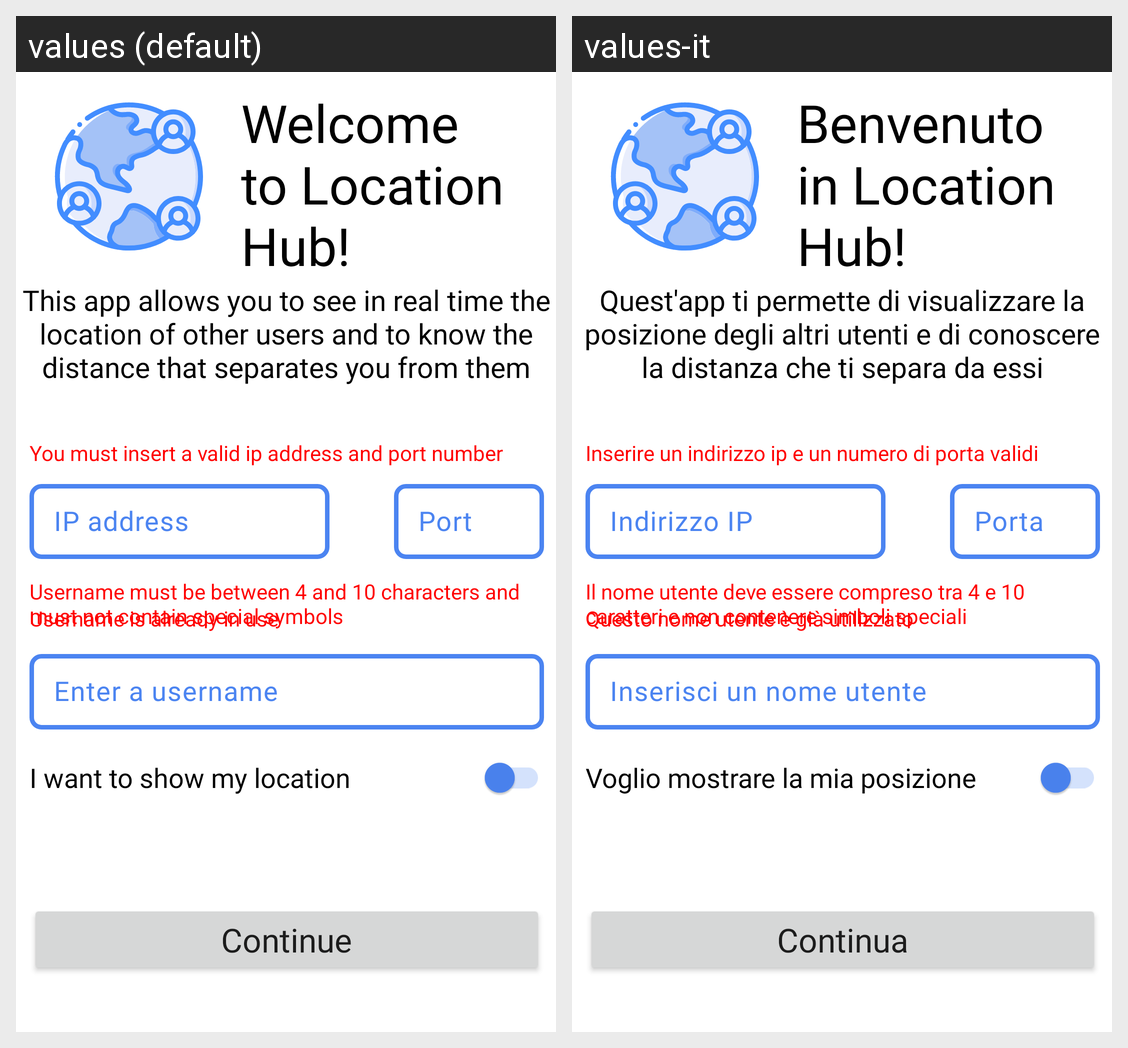

The same Android screen rendered under two of its app's locales, left to right. List the strings drawn on it with the default value and each locale's translation.
Android screen res/layout/fragment_login.xml rendered under 2 locales, left to right: values (default), values-it. Device: Nexus 5 (rendered at 1080×1920; each locale shown at half size, 540×960, under a caption strip naming it); theme Theme.LocationHub.
Strings drawn on this screen, with the default value and each locale's value (text and hints the layout hard-codes, and strings that could not be matched under every locale, appear in the picture but are not listed):

username_input
  values: Enter a username
  values-it: Inserisci un nome utente

welcome_label
  values: Welcome to Location Hub!
  values-it: Benvenuto in Location Hub!

description_label
  values: This app allows you to see in real time the location of other users and to know the distance that separates you from them
  values-it: Quest'app ti permette di visualizzare la posizione degli altri utenti e di conoscere la distanza che ti separa da essi

port_text
  values: Port
  values-it: Porta

ip_text
  values: IP address
  values-it: Indirizzo IP

continue_btn_label
  values: Continue
  values-it: Continua

username_error_label
  values: Username must be between 4 and 10 characters and must not contain special symbols
  values-it: Il nome utente deve essere compreso tra 4 e 10 caratteri e non contenere simboli speciali

username_error_already_used_label
  values: Username is already in use
  values-it: Questo nome utente è già utilizzato

error_ip_or_port_input
  values: You must insert a valid ip address and port number
  values-it: Inserire un indirizzo ip e un numero di porta validi

show_location
  values: I want to show my location
  values-it: Voglio mostrare la mia posizione
